pico-8 play session: mixed d-pad (fixed 12-tick cycle)

[t = 8 s] mixed d-pad (1.2s cycle ×~6): → ← ↑ ↓ + 🅾/❎ taps, ~8s
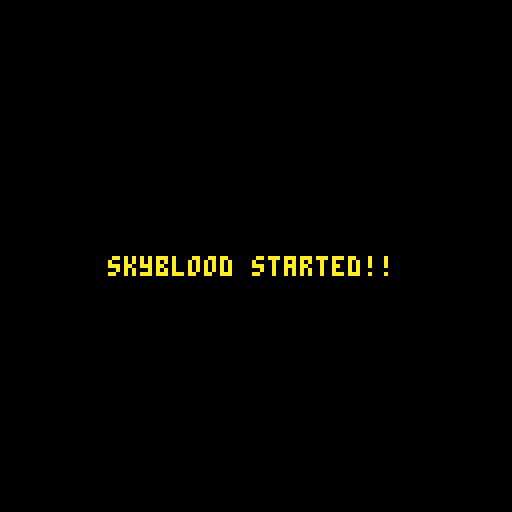

pico-8 cartridge
version 38
__lua__
-- skyblood : pico-8 prototype
-- this game is prototype
-- table first person game
-- skagogames 2022. made in skago.

game_state="menu"
bcolor=0
damage_time=0

function _init()
 bcolor=0
 damage_time=0
 music(0)
end

function _update60()
 if game_state=="menu" then
  if cur_menu==menu_state[1] then
   update_logo()
  elseif cur_menu==menu_state[2] then
   wait_countdown_update()
  elseif cur_menu==menu_state[3] then
   start_countdown_update()
  end
 elseif game_state=="game_mode" then
	 
	 if not player.isdead then
		 enemys_update()
		 player.update()
		 
		 if bcolor!=0 then
		  damage_time+=0.5
		  if damage_time>1 then
		   damage_time=0
		   bcolor=0
		  end
		 end
		else
		 game_state="game_over"
		end
		
		if enemyhp<=0 then
		 game_state="clear"
		end
		
	elseif game_state=="game_over" or 
	       game_state=="clear" then
	 replayfunc()
	end
end

function _draw()
 if game_state=="menu" then
  cls(1)
  if cur_menu==menu_state[1] then
   draw_logo() 
  elseif cur_menu==menu_state[2] then
   wait_countdown_draw()
  elseif cur_menu==menu_state[3] then
   start_countdown_draw()
  end
 elseif game_state=="game_mode" then
 	cls(bcolor)
 
	 line(0,120,30,100,5)
	 line(125,120,95,100,5)
	 line(60,125,60,100,5)
	 line(0,110,125,110,5)
	 line(0,100,125,100,5)
 	
 	enemy_draw()
 	player.draw()
 elseif game_state=="game_over" then
	 cls(8)
	 game_over_draw()
	elseif game_state=="clear" then
	 cls()
	 game_clear_draw()
	end
end
-->8
charlist={"white_manner","iron_khan","gorden_passer"}
curchar=nil
cut=1

menu_state=
{
 "select_char",
 "ready_countdown",
 "start_countdown"
}

cur_menu=menu_state[1]


function update_logo()
 if btnp(⬅️) and cut>1 then
  cut-=1
 elseif btnp(➡️) and cut<3 then
  cut+=1
 end
 
 if btnp(🅾️) then
  curchar=charlist[cut]
  
  if curchar==charlist[1] then
   new_enemy(2,3,rnd(0.05))
   enemyhp=300
  elseif curchar==charlist[2] then
   new_enemy(4,6,rnd(0.08))
   enemyhp=520
  elseif curchar==charlist[3] then
   new_enemy(6,9,rnd(0.12))
   enemyhp=580
  end
  
  cur_menu=menu_state[2]
  
 end
end

countdown_wait=3

function wait_countdown_update()
 music(-1)
 countdown_wait-=0.025
 
 if countdown_wait<0 then
  cur_menu=menu_state[3]
  countdown_wait=3
 end
end

function wait_countdown_draw()
 print("get ready player!!",27,64,12)
end

function start_countdown_update()
 countdown_wait-=0.025 
 
 if countdown_wait<0 then
  music(7)
  game_state="game_mode"
  countdown_wait=3
 end
end

function start_countdown_draw()
 cls(0)
 print("skyblood started!!",27,64,rnd(16))
end

function draw_logo()
	line(0,120,30,100,0)
	line(125,120,95,100,0)
	line(60,125,60,100,0)
	line(0,110,125,110,0)
	line(0,100,125,100,0)
	 
 spr(66,13,40,10,2)
 print("press select char (⬅️,➡️)",15,60,6)
		print("char: "..charlist[cut],15,67,7)
	print("..and 🅾️ start!",15,80,rnd(16))
	
 print("made in skago. 2022.",5,114,7)
 print("mdde with yechan choi",5,120,7)
end

function game_over_draw()
 spr(134,40,48,7,4)
 
 line(0,80,126,80,0)
 line(0,90,126,90,0)
	line(0,100,126,100,0)
	line(0,110,126,110,0)
	
	line(0,140,40,80,0)
	line(0,100,20,80,0)
	line(20,240,62,80,0)
	line(110,200,80,80,0)
	line(210,200,97,80,0)
	
	print("game over...",8,13,0)
	print("thank you for playing",8,22,0)
 print("skyblood prototype...",8,28,0)
 print("re? 🅾️ or ❎",8,45,2)
end

function game_clear_draw()
 spr(112,40,40,6,5)
 
 line(0,80,126,80,rnd(16))
 line(0,90,126,90,rnd(16))
	line(0,100,126,100,rnd(16))
	line(0,110,126,110,rnd(16))
	
	line(0,140,40,80,rnd(16))
	line(0,100,20,80,rnd(16))
	line(20,240,62,80,rnd(16))
	line(110,200,80,80,rnd(16))
	line(210,200,97,80,rnd(16))
	
 if curchar==charlist[1] then
  spr(50,55,85,2,1)
 elseif curchar==charlist[2] then
  spr(52,55,85,2,1)
 elseif curchar==charlist[3] then
  spr(54,55,85,2,1)
 end 
 
 print("you clear char!",8,13,11)
 print("thank you for playing..",8,22,12)
 print("skyblood prototype!",8,28,rnd(16))

 print("re? 🅾️ or ❎",8,115,13)
end

cooldown_replaytime=0

function replayfunc()
 music(-1)
 cooldown_replaytime+=0.05
 
 if cooldown_replaytime>2 then
  cooldown_replaytime=2
	 if btnp(🅾️) or btnp(❎) then
	  extcmd('reset')
	 end
	else
	 if player.isdead then
	  sfx(10)
	 else
	  sfx(09)
	 end
	end
end
-->8
-- skyblood : pico-8 prototype
-- player function list
-- skagogames 2022. made in skago.

player=
{
 pspr=1,
 x=rnd(120),
 y=rnd(120),
 width=8,
 height=8,
 spdx=0.1,
 spdy=0.1,
 isdead=false,
 isfire=false,
 radfire=8,
 hp=100,
 score=0,
 statetime=0,
 cooltime=false,
 ltime=100
}

player.update=function()
 player.ltime-=0.04
 
 if player.hp<=0 and not 
    player.isdead then
  player.isdead=true
 end
 
 if player.ltime<0 then
  player.isdead=true
 end
 
 -- player speed movement
 player.x+=player.spdx
	player.y+=player.spdy
	
	-- player speed limit
	if player.spdx<=-3 then
	 player.spdx=-3
	elseif player.spdx>=3 then
	 player.spdx=3
	end
	
	if player.spdy<=-3 then
	 player.spdy=-3
	elseif player.spdy>=3 then
	 player.spdy=3
	end
	
	-- player screen xy
	if player.x<-5 then
	 player.x=120
	elseif player.x>126 then
	 player.x=-5
	end
	
	if player.y<-5 then
	 player.y=120
	elseif player.y>126 then
	 player.y=-5
	end
	
	if player.x<-5 and player.y<-5 then
	 player.x=120
	 player.y=120
	elseif player.x>126 and player.y>126 then
	 player.x=-5
	 player.y=-5
	end
	
	-- player controller 
	if btn(⬅️) then
	 player.spdx-=0.05
	elseif btn(➡️) then
	 player.spdx+=0.05
	end
	 
	if btn(⬆️) then
	 player.spdy-=0.05
	elseif btn(⬇️) then
	 player.spdy+=0.05
	end
	 
	-- return center position
	
	if btn(⬅️) or
			 btn(➡️) or
			 btn(⬆️) or
			 btn(⬇️) then
	  player.statetime=0
	else
	 player.statetime+=0.05
	end
	
	if player.statetime>10 then
	 player.statetime=10
	 
	 local cx=60-player.x
	 local cy=60-player.y
	  
	 player.x+=cx*0.05
	 player.y+=cy*0.05
	  
	 player.spdx=0
	 player.spdy=0
	 
	 if btn(⬅️) or
	    btn(➡️) or
	    btn(⬆️) or
	    btn(⬇️) then
	  player.statetime=0
	 end
	
 end
	
	-- is player weapon fire?
 if player.isfire then
    sfx(0)
	 player.radfire-=3
	 	  
	 if player.radfire<0 then
	  player.radfire=8
	  player.isfire=false
	 end
 end
 
 -- press 🅾️ key fire!
 if btnp(🅾️) then
 
  for e in all(enemys) do
   player.hit(e)
  end
  
  player.isfire=true
 end
 
 if btn(❎) then
   local cx=flr(enemys_x_pos())-flr(player.x)
		 local cy=flr(enemys_y_pos())-flr(player.y)
		  
		 player.x+=cx*0.05
		 player.y+=cy*0.05
		 
		 player.spdx=0
		 player.spdy=0
		 
		 player.cooltime=true
		 player.hp-=2
 else
  if player.cooltime and 
     player.hp<100 then
   player.hp+=1
  elseif player.hp==100 then
   player.cooltime=false
  end
 end
end

player.draw=function()
 -- print ui
 print("hp:"..player.hp,3,114,12)
 print("score:"..player.score,3,120,12)
 print("time:"..flr(player.ltime),98,120,12)
 -- if weapon fire false.. show player.
 if not player.isfire then
  rect(0,0,127,127,12)
  rect(1,1,126,126,12)
  
	 spr(player.pspr,player.x,player.y)
	 
	 -- line x 
	 line(-128,player.y+3,player.x-2,player.y+3,12)
	 line(-128,player.y+4,player.x-2,player.y+4,12)
	 
	 line(128,player.y+3,player.x+9,player.y+3,12)
	 line(128,player.y+4,player.x+9,player.y+4,12)
	 
	 -- line y
	 line(player.x+3,player.y-2,player.x+3,-128,12)
	 line(player.x+4,player.y-2,player.x+4,-128,12)
	 
	 line(player.x+3,player.y+9,player.x+3,128,12)
	 line(player.x+4,player.y+9,player.x+4,128,12)

 else -- else.. fire_effect showed!
  circ(player.x+4,player.y+3,player.radfire+3,12)
  circfill(player.x+4,player.y+3,player.radfire,12)
 end
end

player.takedamage=function(d)
 player.hp-=d
end

-- player hit check!
player.hit=function(t)
 if player.x+player.width>t.x and
    player.x<t.x+t.width and
    player.y+player.height>t.y and
    player.y<t.y+t.height then
    
    bcolor=1
    t.hp-=10
 end
end
-->8
enemys={}
enemyhp=0

function update_enemys(enemy) 
 if enemy.hp<=0 then
  enemyhp-=10
  player.score+=100
  new_enemy(enemy.espr,enemy.damagecount,enemy.spd)
  del(enemys,enemy)
 end
 
 local cx=enemy.erndx-enemy.x
  
	enemy.x+=cx*enemy.spd
	 
	if flr(enemy.x)==flr(enemy.erndx) then
	 bcolor=8
	 player.hp-=enemy.damagecount
	 enemy.erndx=rnd(80)
	end
end

function draw_enemys(enemy)
 spr(enemy.espr,enemy.x,enemy.y,2,3)
end

function new_enemy(_spr,dc,_spd)

 add(enemys,{ 
	 x=rnd(100),
	 y=80,
	 spd=_spd,
	 width=16,
	 height=32,
	 espr=_spr,
	 isdead=false,
		isright=false,
		hp=10,
		erndx=rnd(80),
		damagecount=dc
	})
	
end

function enemys_init()
 foreach(enemys,init_enemys)
end

function enemys_update()
 foreach(enemys,update_enemys)
end

function enemys_x_pos()
 for i in all(enemys) do
  return i.x
 end
end

function enemys_y_pos()
  for i in all(enemys) do
  return i.y
 end
end

function enemy_draw()
 foreach(enemys,draw_enemys)
 print("enemy core hp: "..enemyhp,28,20,8)
end
-->8
__gfx__
000000000cc00cc00000006666000000000000666600000090000099990000090000000000000000000000066777777111111111111111111111777777760000
00000000c000000c0000067777600000dd000655556000dd99000988889000990000000000000000000000667777771111111111111111111111177777766000
00700700c00cc00c0000677777760000dd006555555600dd9900988aa889009900000000000000000000006777777111cccccc111111111cccc1117777776000
0007700000c00c000000678778760000dd006855558600dd9900978aa87900990000000000000000000000677777711cccccccc1111111ccccc1117777776000
0007700000c00c000000678778760000dd006885588600dd9900987aa7890099000000000000000000000067777711cccc11cccc1111cccccccc117777776600
00700700c00cc00c00006777777600000dd0655555560dd09990988aa88909990000000000000000000000677777111cc1111ccc1111ccc11ccc117777777600
00000000c000000c00000677776000000dd0065555600dd099900988889009990000000000000000000000677776661111111ccc111ccc11111c116667777600
000000000cc00cc000000066660000000dd0006666000dd0099000999900099000000000000000000000006777765561111111c11111cc111111665567777660
000000000000000000777777777777000dddddddddddddd009999999999999900000000000000000000000677776556611111111111111111111655567777760
000000000000000007887666666788705dccd555555dccd599cc95555559cc990000000000000000000000677776555611666111111111111116655567777760
000000000000000007887668866788705dccd558855dccd599cc95a88a59cc990000000000000000000000677776555616656111111111111116555667777760
0000000000000000057776666667775055ddd555555ddd559899955aa55999890000000000000000000000677776555566555611111166666116555677777760
000000000000000005507666666705505550d555555d055598809555555908890000000000000000000000677776555566556611111165556665555677777760
0000000000000000055007777770054488500dddddd00588988009999990aaaa0000000000000000000000677776555565566661111665555665555677777760
00000000000000000660007777000664866000dddd000668999000999900a99a0000000000000000000000667776655555665561111666555565555677777760
0000000000000000066007777770066486600dddddd00668999009999990a99a0000000000000000000000067777655556655667777656555555556777777600
0000000000000000000006600660000489000dd00dd00098aaaa09900990aaaa0000000000000000000000006777655555556667776555665555556777777600
0000000000000000000006600660000489000dd00dd000980aa0099009900aaa0000000000000000000000006676655555565667776555566555566777776600
000000000000000000006660066600048900ddd00ddd00980aa09990099900aa0000000000000000000000000666655555555677776655555555567777766000
000000000000000000006660066600000900ddd00ddd00900aa09990099900aa0000000000000000000000000667765555556677765665555556667777660000
000000000000000000006660066600000900ddd00ddd00900aa099900999000a0000000000000000000000066677766555566777765556655566776677600000
0000000000000000000006600660000000000dd00dd000000aa009900990000a0000000000000000000000677777776665667777765555555567777766000000
0000000000000000000055500555000000005550055500000a00aaa00aaa00000000000000000000000006777777777766677777766555555667777777660000
0000000000000000000055500555000000005550055500000000aaa00aaa00000000000000000000000006777777777776777777776655555677777777766000
00000000000000000666660000000660000000000000006600aaa000000000000000000000000000000067777777777766667777777766555677777777777600
0000000000000000667776600055556600000000000005560aa8a000009999990000000000000000000677777777777667766666666666666777777777777766
00000000000000006788876005555556000066600000555600880000099878890000000000000000000677777777777677777cccccccc7766777777777777776
0000000000000000678777765555555000065566d55555500088099959887779000000000000000000667777777777677777ccccccccc7776667777777777776
0000000000000000667777777777755000655856ddd555500088999559988889000000000000000006677777777776777777ccccccccc7777766777777777776
0000000000000000077776677777777066558886dcdddd000899999559999889000000000000000066777777777666777777ccccccccc7777777666777777776
0000000000000000776666666666677765555556dccdddd0999aaa555999999900000000000000006777777766667777777ccccccccc77777777776667777776
0000000000000000077777777777666766666666dddddddd9aaaaa555559999900000000000000006777777660677777777ccccccccc77777777776006666666
00000000000000000000000000000000000000000000000000000000000000000000000000000000000000000000000000000000000000000000000000000000
0000000000000000000cccc0cccc000cc0000cc0cc000000cc0cccc0ccc00ccc00ccc0ccc000ccc0ccc00ccc0cc0000000000000000000000000000000000000
000000000000000000ccccc0ccccc00cc000ccc0ccc0000ccc0cccc0cccc0ccc0cccc0cccc0cccc0cccc0ccc0ccc000000000000000000000000000000000000
000000000000000000cc00000000000cc00cccc0cccc00cccc0cc00000cc0ccc0cc00000cc0cc00000cc0cc0000cc00000000000000000000000000000000000
000000000000000000cc00000000000cc0cccc000cccccccc00cc00000cc0ccc0cc00000cc0cc00000cc0cc0000cc00000000000000000000000000000000000
000000000000000000cc00000000000cc0ccc00000cccccc000cc00000cc0ccc0cc00000cc0cc00000cc0cc0000cc00000000000000000000000000000000000
000000000000000000ccccc0cccc000cc0cc0000000cccc0000cccc0cccc0ccc0cc00000cc0cc00000cc0cc0000cc00000000000000000000000000000000000
0000000000000000000cccc0ccccc00cc0cc00000000cc000000000000000ccc0cc00000cc0cc00000cc0cc0000cc00000000000000000000000000000000000
000000000000000000000000000cc00cc0cc00000000cc00000cccc0cccc0ccc0cc00000cc0cc00000cc0cc0000cc00000000000000000000000000000000000
000000000000000000cc0000000cc00cc0ccc0000000cc00000cc00000cc0ccc0cc00000cc0cc00000cc0cc0000cc00000000000000000000000000000000000
000000000000000000cc0000000cc00cc0cccc000000cc00000cc00000cc0ccc0cc00000cc0cc00000cc0cc0000cc00000000000000000000000000000000000
000000000000000000ccccc0ccccc00cc00cccc0000cccc0000cccc0cccc0ccc0cccc0cccc0cccc0cccc0ccc0ccc000000000000000000000000000000000000
0000000000000000000cccc0cccc000cc000ccc000cccccc000cccc0ccc00ccc00ccc0ccc000ccc0ccc00ccc0cc0000000000000000000000000000000000000
00000000000000000000000000000000000000000000000000000000000000000000000000000000000000000000000000000000000000000000000000000000
000000000000000000ccccccccccccccccccccccccccccccccccccccccccccccccccccccccccccccccccccccccccc00000000000000000000000000000000000
000000000000000000ccccccccccccccccccccccccccccccccccccccccccccccccccccccccccccccccccccccccccc00000000000000000000000000000000000
00000000000000000000000000000000000000000000000000000000000000000000000000000000000000000000000000000000000000000000000000000000
00000000000000000000000000000000000000000000000000000000000000000000000000000000000000000000000000000000000000000000000000000000
00000000000000000000000000000000000000000000000000000000000000000000000000000000000000000000000000000000000000000000000000000000
00000000000000000000000000000000000000000000000000000000000000000000000000000000000000000000000000000000000000000000000000000000
00000000000000000000000000000000000000000000000000000000000000000000000000000000000000000000000000000000000000000000000000000000
00000000000000000000000000000000000000000000000000000000000000000000000000000000000000000000000000000000000000000000000000000000
00000000000000000000000000000000000000000000000000000000000000000000000000000000000000000000000000000000000000000000000000000000
00000000000000000000000000000000000000000000000000000000000000000000000000000000000000000000000000000000000000000000000000000000
00000000000000000000666666666666666000000000000000000000000000000000000000000000000000000000000000000000000000000000000000000000
00000000000000066666777777777777776666666000000000000000000000000000000000000000000000000000000000000000000000000000000000000000
00000000000066667777777777777777777777776660000000000000000000000000000000000000000000000000000000000000000000000000000000000000
00000000000667777777777777777777777777777760000000000000000000000000000000000000000000000000000000000000000000000000000000000000
00000000006677777777777777777777777777777766000000000000000000000000000000000000000000000000000000000000000000000000000000000000
00000000067777777777711111111111777777777776000000000000000000000000000000000000000000000000000000000000000000000000000000000000
00000000677777777711111111111111111777777776000000000000000000000000000000000000000000000000000000000000000000000000000000000000
00000000677777771111111111111111111177777776000000000000000000000000000000000000000000000000000000000000000000000000000000000000
00000006677777711111111111111111111177777776000000000000000000000000000000009999999900009990000000000000000000000000000000000000
00000066777777111111111111111111111117777776600000000000000000000000000000099999999999999999000000000000000000000000000000000000
0000006777777111cccccc111111111cccc111777777600000000000000000000000000000999999999999999999900000000000000000000000000000000000
000000677777711cccccccc1111111ccccc1117777776000000000000000000000000000099999999a9999999999999099900000000000000000000000000000
00000067777711cccc11cccc1111cccccccc11777777660000000000000000666666000099999999aa999a999999999999900000000000000000000000000000
000000677777111cc1111ccc1111ccc11ccc117777777600000000000000667777766000999999aaaa9aaaa999999a9999990000000000000000000000000000
000000677776661111111ccc111ccc11111c1166677776000000000000067777777766609999aaaaaaaaaaaaa999aaa999990000000000000000000000000000
0000006777765561111111c11111cc11111166556777766000000000006777777777c766999aaaaaaaaaaaaaaaa9aaa999999000000000000000000000000000
000000677776556611111111111111111111655567777760000000000667777777ccccc699aaaaaaaaaaaaaaaaaaaaaaa9999000000000000000000000000000
000000677776555611666111111111111116655567777760000000006677777777cccc7666666aaaaaaaaaaaaaaaaaaaa9999000000000000000000000000000
0000006777765556166561111111111111165556677777600000000067777777777cc77766666666666aaaaaaaaaaaaaaa999000000000000000000000000000
0000006777765555665556111111666661165556777777600000000067777111111cc77776666666666666666666aaaaaa999000000000000000000000000000
00000067777655556655661111116555666555567777776000000006777711111117c7777667777777767777666666aaaaa90000000000000000000000000000
00000067777655556556666111166555566555567777776000000006777711111111c77776677777777667c777766666aaa99000000000000000000000000000
00000066777665555566556111166655556555567777776000000067777511111111c7777767777777776cc777776766aaa99000000000000000000000000000
0000000677776555566556677776565555555567777776000000067777c1511111111cc77767777777777cc7777767766aa99000000000000000000000000000
0000000067776555555566677765556655555567777776000000067cccc15511111117cc777ccc7777777cc77777677776a99900000000000000000000000000
000000006676655555565667776555566555566777776600000067ccccc11555551111c77776cccc77777c777777677777669900000000000000000000000000
000000000666655555555677776655555555567777766000000067cccc111115155111c77776cccccccc7c677777677777766900000000000000000000000000
0000000006677655555566777656655555566677776600000006677cc1111115115111c77776cccccccccc677777677ccc776600000000000000000000000000
0000000666777665555667777655566555667766776000000006777cc1111115115511c777776ccccccccc677777677ccc777600000000000000000000000000
0000006777777766656677777655555555677777660000000066777cc1111155111551c777776ccccccccc677777677ccc777600000000000000000000000000
0000067777777777666777777665555556677777776600000067777cc1111551151111c777776ccccccccc6777776777cc777660000000000000000000000000
000006777777777776777777776655555677777777766000006777ccc1111511151551c7777667ccccccccc777776777cc777760000000000000000000000000
000067777777777766667777777766555677777777777600006777cc71111511151511c77666777777777cc777766777cc777760000000000000000000000000
000677777777777667766666666666666777777777777766006777cc71111111555111c7776677777777ccc777767777cc777760000000000000000000000000
000677777777777677777cccccccc7766777777777777776006777cc77111111155111c777666777777cccc555567777cc777760000000000000000000000000
00667777777777677777ccccccccc7776667777777777776006777cc77711111115117c77760667777ccccc555577777cc777760000000000000000000000000
06677777777776777777ccccccccc7777766777777777776006777cc77777777777777c77600066777cccccc6677777ccc777760000000000000000000000000
66777777777666777777ccccccccc7777777666777777776006677cc77777777777777c6cccccccccccccc6ccccccccccccc7760000000000000000000000000
6777777766667777777ccccccccc777777777766677777760ccccccccccccccccccccccccccccccccccccccccccccccccccccc60000000000000000000000000
6777777660677777777ccccccccc77777777776006666666cccccccccccccccccccccccccccccccccccccccccccccccccccccccc000000000000000000000000
